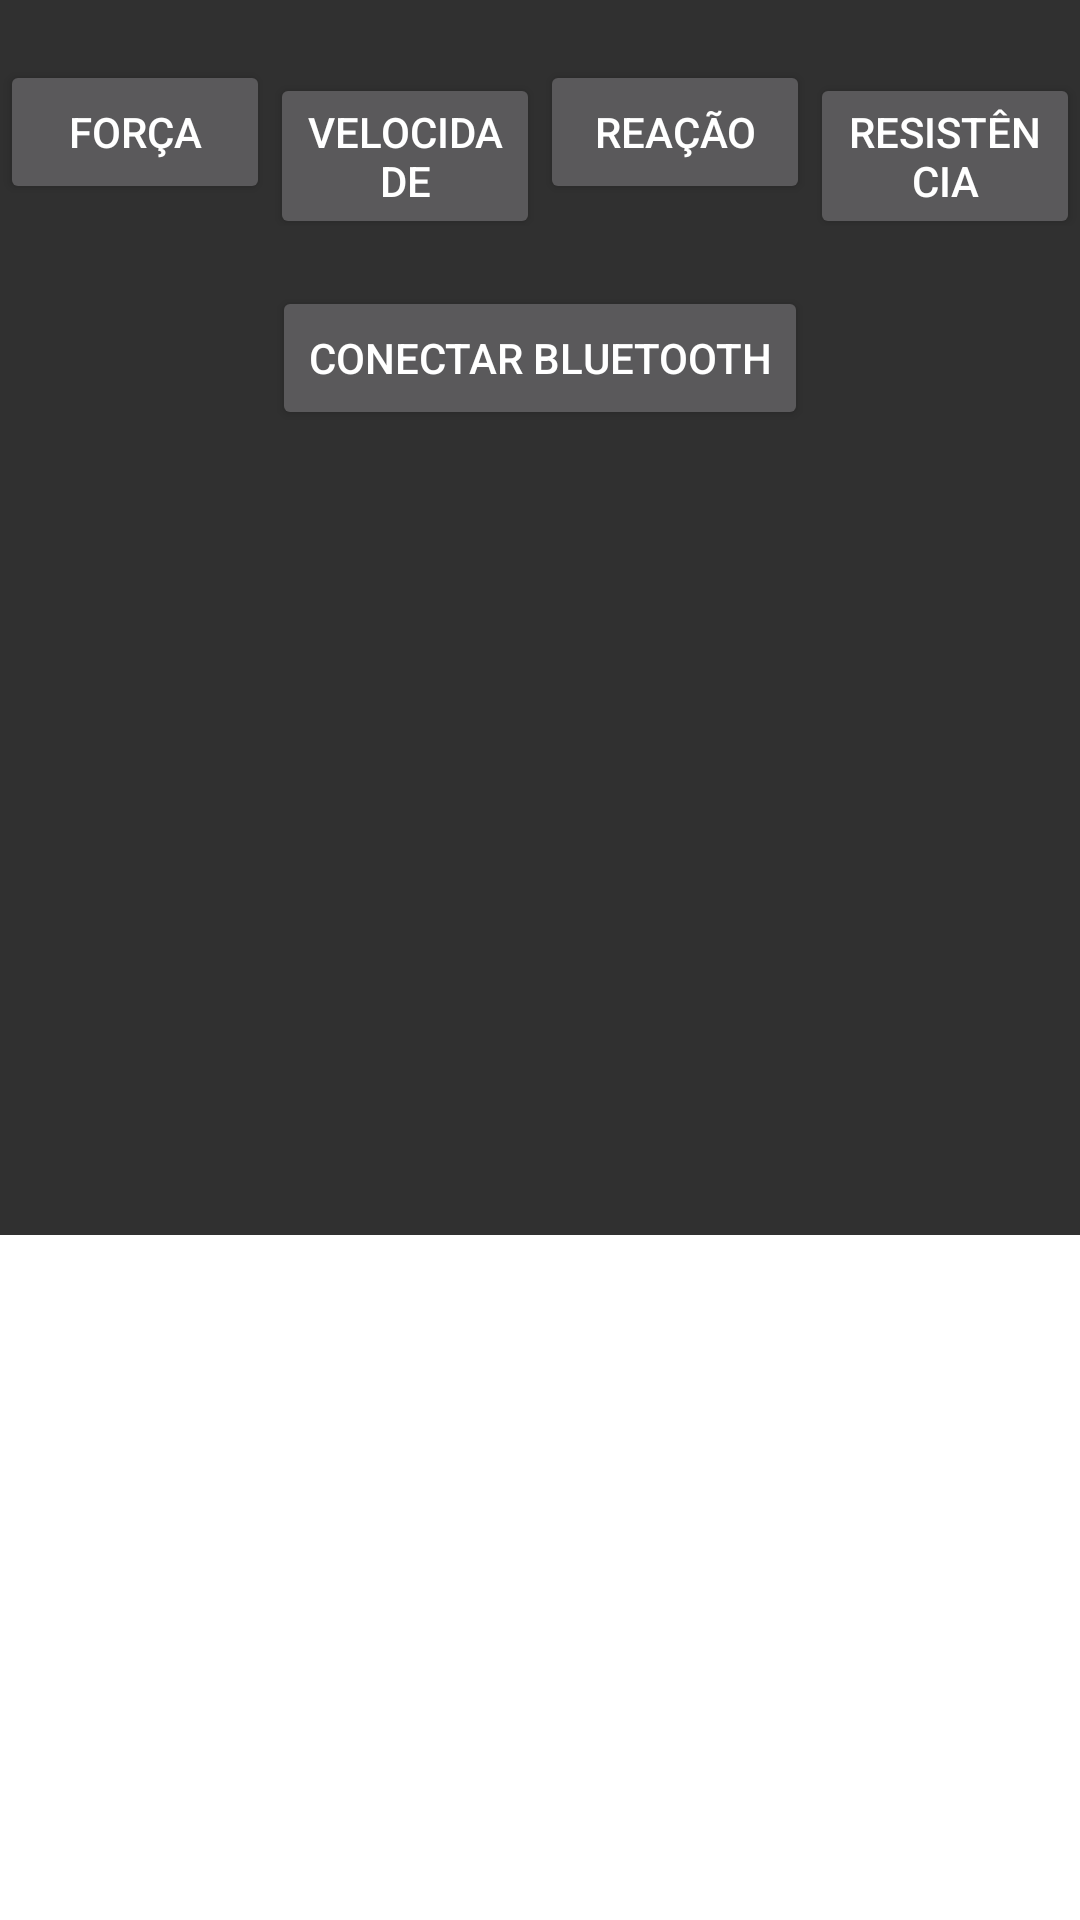

Android layout source for this screen:
<!-- AndroidManifest.xml: activity theme Theme.AppCompat -->
<!-- res/layout/activity_main.xml -->
<?xml version="1.0" encoding="utf-8"?>
<LinearLayout
    xmlns:android="http://schemas.android.com/apk/res/android"
    android:layout_width="match_parent"
    android:layout_height="match_parent"
    android:orientation="vertical">

    
    <LinearLayout
        android:layout_width="match_parent"
        android:layout_height="wrap_content"
        android:layout_marginTop="20dp"
        android:orientation="horizontal">

        <Button
            android:id="@+id/forcaButton"
            android:layout_width="0dp"
            android:layout_height="wrap_content"
            android:layout_weight="1"
            android:text="Força"/>

        <Button
            android:id="@+id/velocidadeButton"
            android:layout_width="0dp"
            android:layout_height="wrap_content"
            android:layout_weight="1"
            android:text="Velocidade"/>

        <Button
            android:id="@+id/reacaoButton"
            android:layout_width="0dp"
            android:layout_height="wrap_content"
            android:layout_weight="1"
            android:text="Reação"/>

        <Button
            android:id="@+id/resistenciaButton"
            android:layout_width="0dp"
            android:layout_height="wrap_content"
            android:layout_weight="1"
            android:text="Resistência"/>
    </LinearLayout>

    
    <Button
        android:id="@+id/connectButton"
        android:layout_width="wrap_content"
        android:layout_height="wrap_content"
        android:text="Conectar Bluetooth"
        android:layout_marginTop="20dp"
        android:layout_gravity="center_horizontal"/>

    
    <FrameLayout
        android:id="@+id/fragmentContainer"
        android:layout_width="match_parent"
        android:layout_height="0dp"
        android:layout_weight="1"
        android:layout_marginTop="20dp"/>

    
    <androidx.recyclerview.widget.RecyclerView
        android:id="@+id/deviceRecyclerView"
        android:layout_width="match_parent"
        android:layout_height="0dp"
        android:layout_weight="1"
        android:layout_marginTop="20dp"
        android:background="@android:color/white" />

</LinearLayout>
<!-- resources referenced by this layout -->
<resources>

</resources>
